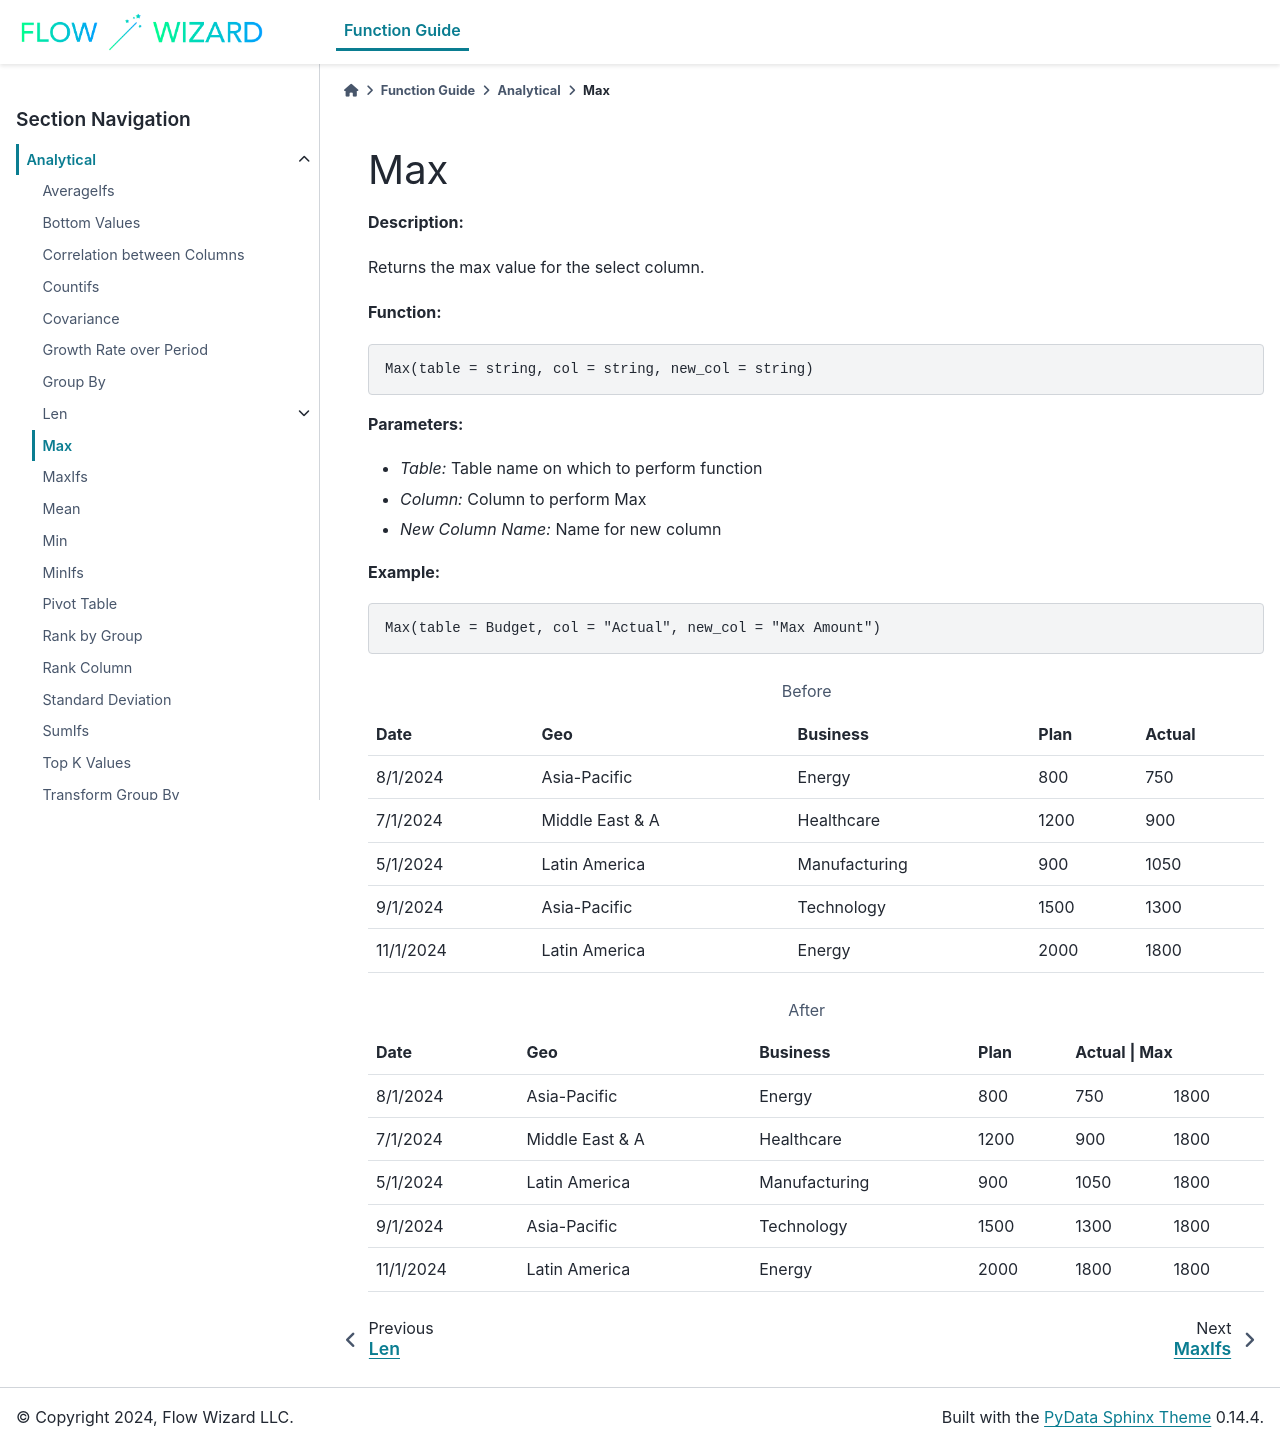

repository: gibson552/Flow-Wizard-Knowledge-Public · page: function_guide/Analytical/Max.html · generator: sphinx

Max
===

**Description:**

Returns the max value for the select column.

**Function:**

.. code-block:: python

    Max(table = string, col = string, new_col = string)

**Parameters:**

- *Table:* Table name on which to perform function
- *Column:* Column to perform Max
- *New Column Name:* Name for new column

**Example:**

.. code-block:: python

   Max(table = Budget, col = "Actual", new_col = "Max Amount")

.. table:: Before

   +-------------------+----------------------+---------------+------+---------+
   | Date              | Geo                  | Business      | Plan | Actual  |
   +===================+======================+===============+======+=========+
   | 8/1/2024          | Asia-Pacific         | Energy        | 800  | 750     |
   +-------------------+----------------------+---------------+------+---------+
   | 7/1/2024          | Middle East & A      | Healthcare    | 1200 | 900     |
   +-------------------+----------------------+---------------+------+---------+
   | 5/1/2024          | Latin America        | Manufacturing | 900  | 1050    |
   +-------------------+----------------------+---------------+------+---------+
   | 9/1/2024          | Asia-Pacific         | Technology    | 1500 | 1300    |
   +-------------------+----------------------+---------------+------+---------+
   | 11/1/2024         | Latin America        | Energy        | 2000 | 1800    |
   +-------------------+----------------------+---------------+------+---------+

.. table:: After

   +-------------------+----------------------+---------------+------+---------+-------+
   | Date              | Geo                  | Business      | Plan | Actual | Max    |
   +===================+======================+===============+======+=========+=======+
   | 8/1/2024          | Asia-Pacific         | Energy        | 800  | 750     | 1800  |
   +-------------------+----------------------+---------------+------+---------+-------+
   | 7/1/2024          | Middle East & A      | Healthcare    | 1200 | 900     | 1800  |
   +-------------------+----------------------+---------------+------+---------+-------+
   | 5/1/2024          | Latin America        | Manufacturing | 900  | 1050    | 1800  |
   +-------------------+----------------------+---------------+------+---------+-------+
   | 9/1/2024          | Asia-Pacific         | Technology    | 1500 | 1300    | 1800  |
   +-------------------+----------------------+---------------+------+---------+-------+
   | 11/1/2024         | Latin America        | Energy        | 2000 | 1800    | 1800  |
   +-------------------+----------------------+---------------+------+---------+-------+
